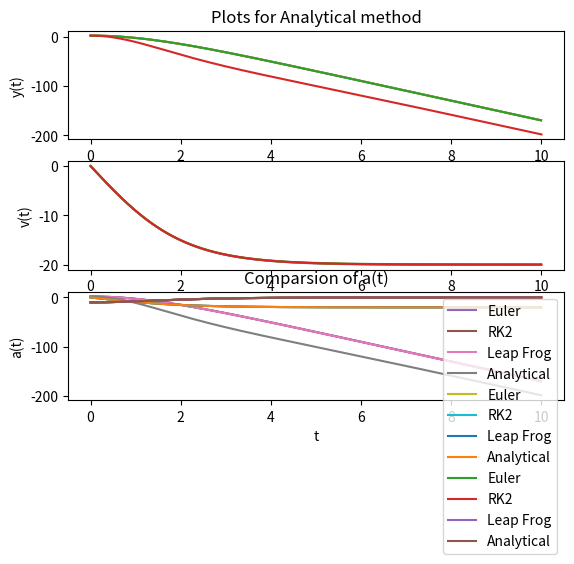

Here is the Python script that generated this plot:
from math import sqrt
from numpy import arange, tanh, linspace
from matplotlib import pyplot as plt

# Set constants and initial condition
g = 9.8
D = 0.0245
vt = sqrt(g/D)

def fy(y,t1):
    return vt*tanh(-g*t1/vt)                                       #(1)
    
def fv(v,t2):
    return -g-D*(vt*tanh(-g*t2/vt))*abs((vt*tanh(-g*t2/vt)))       #(2)

# Set time range and step size
t_0 = 0.0  # Start of the interval
t_f = 10.0 # End of the interval
N = 1000   # Number of steps
h = (t_f - t_0) / N # Set step size

# Euler-Cromer method
euly = 2.0
eulv = 0.0
eula = -9.8
eult = 0.0
eultpoints = arange(t_0, t_f, h)
eulypoints = []
eulvpoints = []
eulapoints = []
for eult in eultpoints:
    eulapoints.append(eula)
    eula = -g-D*(eulv)*abs(eulv)
    
    eulypoints.append(euly)
    euly += h * fy(euly, eult)
    
    eulvpoints.append(eulv)
    eulv += h * fv(eulv, eult)
    
# Runge-Kutta 2nd order method
rk2y = 2.0
rk2v = 0.0
rk2a = -9.8
rk2t = 0.0
rk2tpoints = arange(t_0, t_f, h)
rk2ypoints = []
rk2vpoints = []
rk2apoints = []
for rk2t in rk2tpoints:
    rk2apoints.append(rk2a)
    rk2a = -g-D*(rk2v)*abs(rk2v)
    
    rk2ypoints.append(rk2y)
    rk_yt_k1 = h * fy(rk2y, rk2t)
    rk_yt_k2 = h * fy(rk2y + 0.5 * rk_yt_k1, rk2t + 0.5 * h)
    rk2y += rk_yt_k2
    
    rk2vpoints.append(rk2v)
    rk_vt_k1 = h * fv(rk2v, rk2t)
    rk_vt_k2 = h * fv(rk2v + 0.5 * rk_vt_k1, rk2t + 0.5 * h)
    rk2v += rk_vt_k2
    
#Leap-Frog method
leapy = 2.0
leapv = 0.0
leapa = -9.8
leapt = 0.0
leaptpoints = arange(t_0, t_f, h)
leapypoints = []
leapvpoints = []
leapapoints = []
for leapt in leaptpoints:
    leapapoints.append(leapa)
    leapa = -g-D*(leapv)*abs(leapv)
    
    leapypoints.append(leapy)
    leap_yt_k1 = h * fy(leapy, leapt)
    leap_yt_k2 = h * fy(leapy + 0.5 * leap_yt_k1, leapt + 0.5 * h)
    leap_yt_k3 = h * fy(leapv + leap_yt_k2, leapt + h)
    leapy += leap_yt_k3
  
    leapvpoints.append(leapv)
    leap_vt_k1 = h * fv(leapv, leapt)
    leap_vt_k2 = h * fv(leapv + 0.5 * leap_vt_k1, leapt + 0.5 * h)
    leap_vt_k3 = h * fv(leapv + leap_vt_k2, leapt + h)
    leapv += leap_vt_k3
    
#Analytical method
anay0 = 2.0
anav0 = 0.0
anat = linspace(0, t_f, N)
anav = vt*tanh(-g*anat/vt)
anaa = -g-D*anav*abs(anav)
anay = anay0 + 0.5*anaa*anat**2 + anav*anat

# Plots for Euler method
plt.subplot(3,1,1)
plt.plot(eultpoints, eulypoints)
plt.ylabel("y(t)")
plt.title("Plots for Euler method")
plt.subplot(3,1,2)
plt.plot(eultpoints, eulvpoints)
plt.ylabel("v(t)")
plt.subplot(3,1,3)
plt.plot(eultpoints, eulapoints)
plt.xlabel("t")
plt.ylabel("a(t)")
plt.show()

# Plots for RK2 method
plt.subplot(3,1,1)
plt.plot(rk2tpoints, rk2ypoints)
plt.ylabel("y(t)")
plt.title("Plots for RK2 method")
plt.subplot(3,1,2)
plt.plot(rk2tpoints, rk2vpoints)
plt.ylabel("v(t)")
plt.subplot(3,1,3)
plt.plot(rk2tpoints, rk2apoints)
plt.xlabel("t")
plt.ylabel("a(t)")
plt.show()

# Plots for Leap Frog method
plt.subplot(3,1,1)
plt.plot(leaptpoints, leapypoints)
plt.ylabel("y(t)")
plt.title("Plots for Leap Frog method")
plt.subplot(3,1,2)
plt.plot(leaptpoints, leapvpoints)
plt.ylabel("v(t)")
plt.subplot(3,1,3)
plt.plot(leaptpoints, leapapoints)
plt.xlabel("t")
plt.ylabel("a(t)")
plt.show()

# Plots for Analytical method
plt.subplot(3,1,1)
plt.plot(anat, anay)
plt.ylabel("y(t)")
plt.title("Plots for Analytical method")
plt.subplot(3,1,2)
plt.plot(anat, anav)
plt.ylabel("v(t)")
plt.subplot(3,1,3)
plt.plot(anat, anaa)
plt.xlabel("t")
plt.ylabel("a(t)")
plt.show()

# Comparsion of y(t)
plt.plot(eultpoints, eulypoints, label = 'Euler')
plt.plot(rk2tpoints, rk2ypoints, label = 'RK2')
plt.plot(leaptpoints, leapypoints, label = 'Leap Frog')
plt.plot(anat,anay, label = 'Analytical')
plt.title("Comparsion of y(t)")
plt.xlabel("t")
plt.ylabel("y(t)")
plt.legend()
plt.show()

# Comparsion of v(t)
plt.plot(eultpoints, eulvpoints, label = 'Euler')
plt.plot(rk2tpoints, rk2vpoints, label = 'RK2')
plt.plot(leaptpoints, leapvpoints, label = 'Leap Frog')
plt.plot(anat, anav, label = 'Analytical')
plt.title("Comparsion of v(t)")
plt.xlabel("t")
plt.ylabel("v(t)")
plt.legend()
plt.show()

# Comparsion of a(t)
plt.plot(eultpoints, eulapoints, label = 'Euler')
plt.plot(rk2tpoints, rk2apoints, label = 'RK2')
plt.plot(leaptpoints, leapapoints, label = 'Leap Frog')
plt.plot(anat, anaa, label = 'Analytical')
plt.title("Comparsion of a(t)")
plt.xlabel("t")
plt.ylabel("a(t)")
plt.legend()
plt.show()






